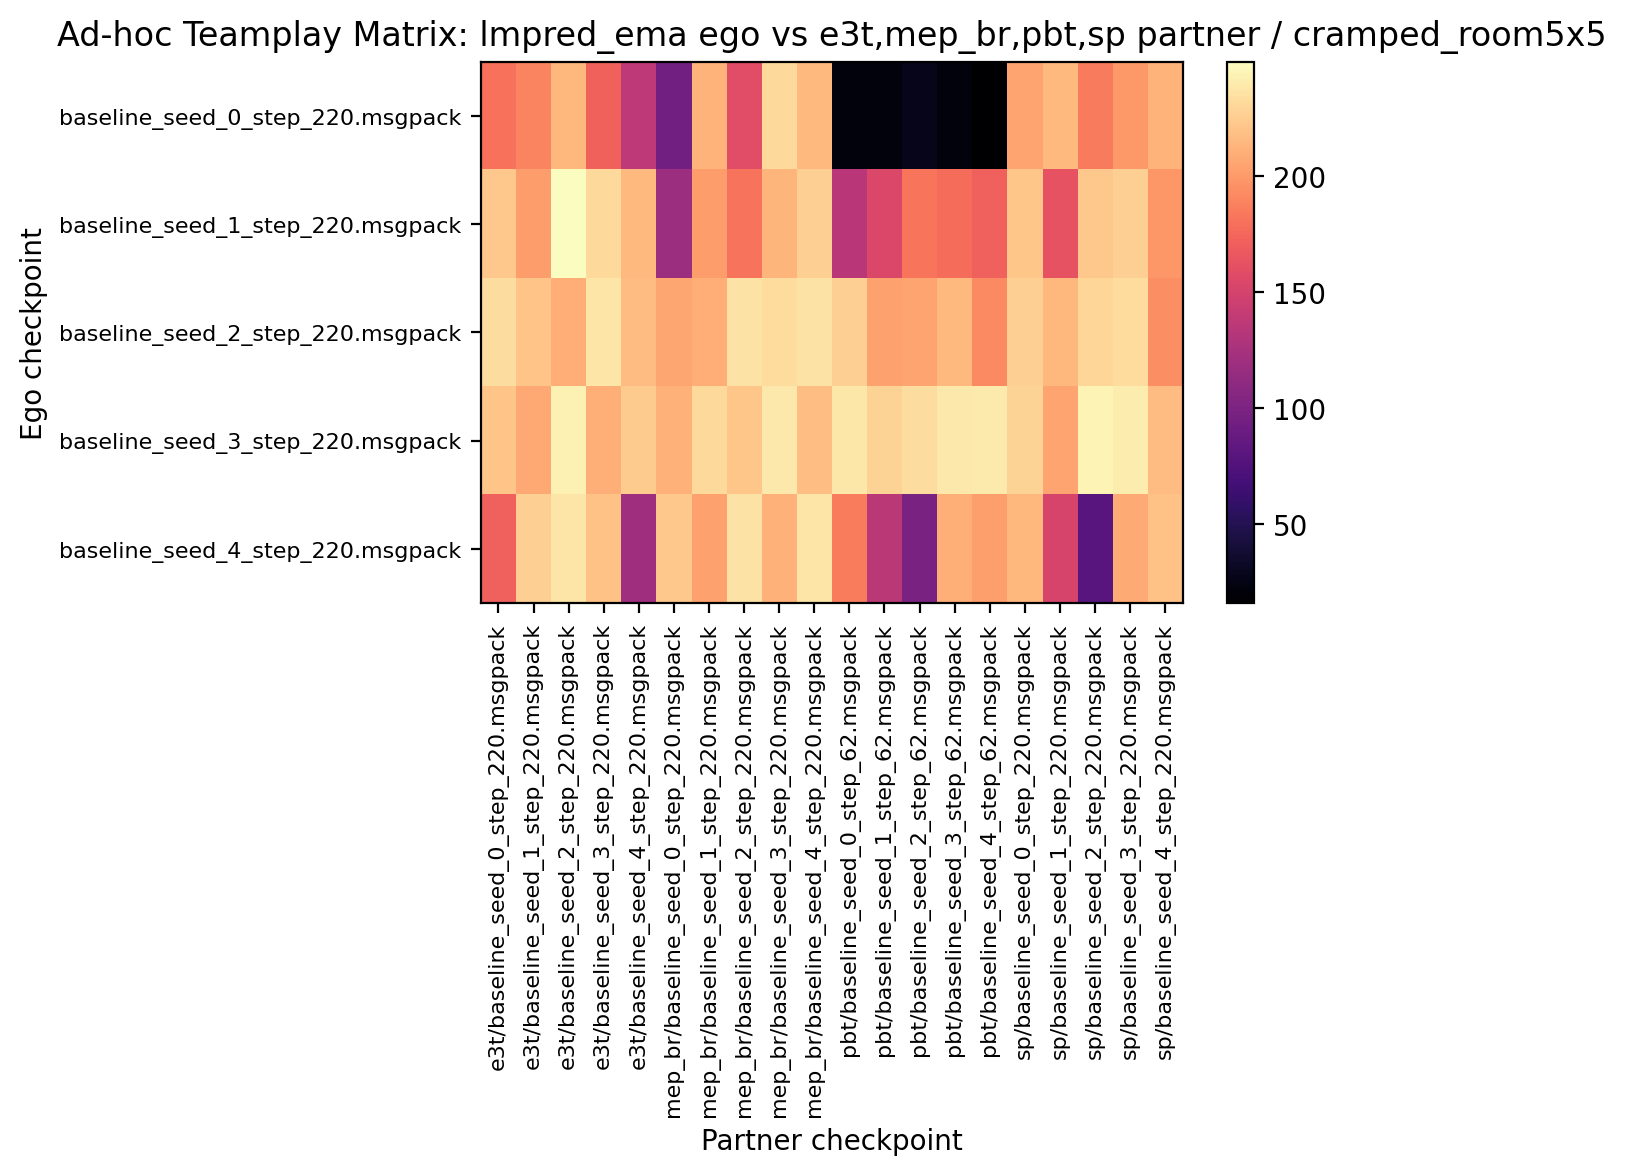

The file beside this chart, header and first rows:
180.781250, 189.062500, 214.062500, 172.500000, 136.875000, 93.906250, 212.656250, 158.593750, 231.093750, 215.000000, 22.343750, 22.343750, 27.968750, 22.031250, 16.250000, 204.531250, 215.156250, 184.531250, 199.687500, 212.500000
222.7, 200.9, 249.1, 231.1, 214.5, 118.1, 201.4, 181.6, 213.1, 225.6, 134.8, 153.9, 182.2, 178, 171.1, 220.9, 162.8, 222.7, 225.5, 198.8
233.1, 220.3, 209.5, 237, 216.9, 205.6, 209.4, 236.1, 232, 236.2, 225.8, 204.2, 205, 215.3, 191.9, 226.2, 213.9, 229.7, 232.5, 194.2
220, 206.7, 243.4, 210.2, 224.2, 211.1, 231.1, 221.1, 238.9, 217.5, 237.7, 228.1, 233.4, 238.8, 239.7, 228.1, 205, 243.8, 240.5, 216.7
171.7, 225.8, 237, 219.5, 120.2, 222.7, 204.4, 235.5, 211.4, 236.6, 186.2, 135.8, 98.12, 210, 202.5, 213.8, 151.6, 79.84, 208, 219.2
